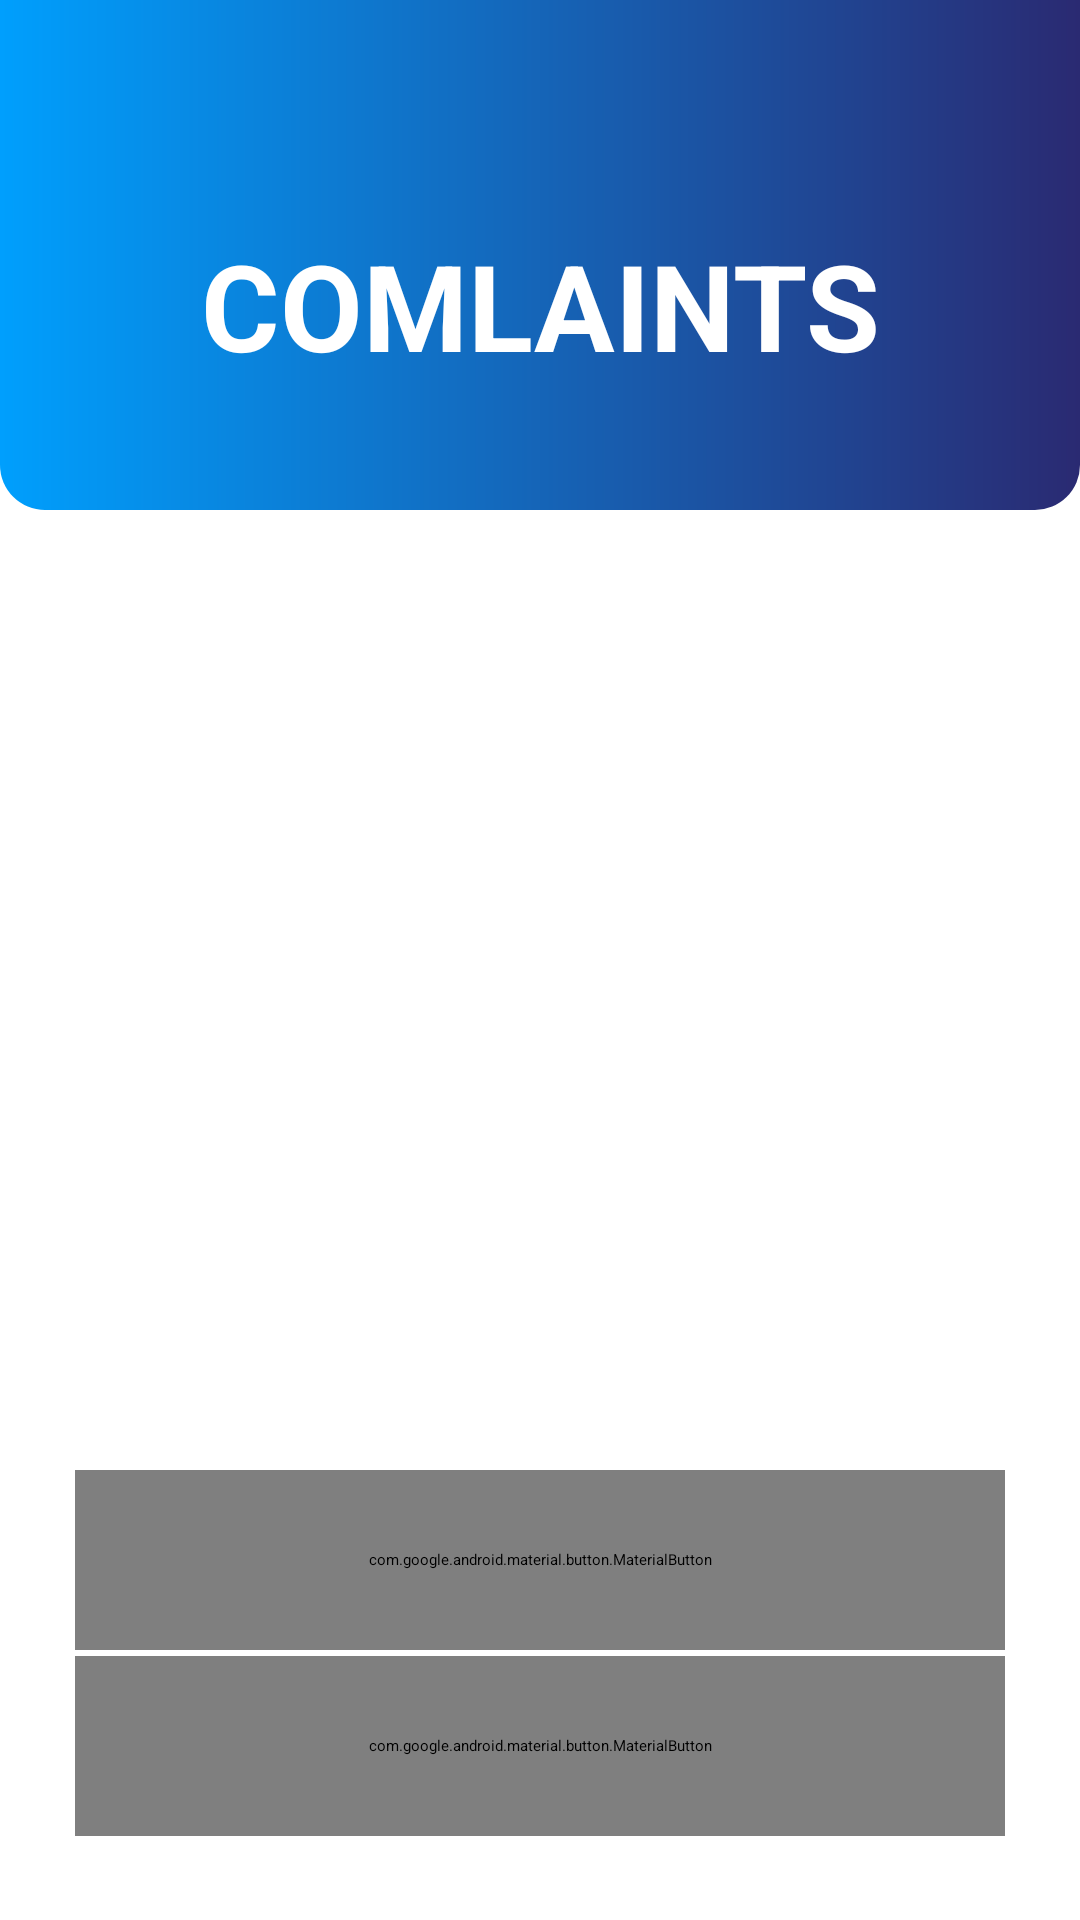

Produce the Android XML layout that renders to this screen, including the resource entries it uses.
<!-- AndroidManifest.xml: application theme Theme.DriverApp -->
<!-- res/layout/activity_complaints.xml -->
<?xml version="1.0" encoding="utf-8"?>
<ScrollView xmlns:android="http://schemas.android.com/apk/res/android"
    xmlns:app="http://schemas.android.com/apk/res-auto"
    xmlns:tools="http://schemas.android.com/tools"
    android:layout_width="match_parent"
    android:layout_height="match_parent"
    android:background="@color/white"
    tools:context=".Complaints">


    <LinearLayout
        android:layout_width="match_parent"
        android:layout_height="wrap_content"
        android:orientation="vertical">

        <LinearLayout
            android:layout_width="match_parent"
            android:layout_height="170dp"
            android:background="@drawable/layout"
            android:orientation="vertical">

            <RelativeLayout
                android:layout_width="wrap_content"
                android:layout_height="wrap_content">

                <ImageView
                    android:id="@+id/complaint_back_button"
                    android:layout_width="50dp"
                    android:layout_height="50dp"
                    android:layout_marginLeft="5dp"
                    android:layout_marginTop="10dp"
                    android:padding="5dp"
                    android:src="@drawable/ic_baseline_arrow_back_24"
                    android:transitionName="transition_back_button" />

                <Button
                    android:layout_width="50dp"
                    android:layout_height="50dp"
                    android:layout_marginLeft="5dp"
                    android:layout_marginTop="10dp"
                    android:background="@color/material_on_surface_stroke"
                    android:onClick="callBack">

                </Button>
            </RelativeLayout>

            <TextView
                android:id="@+id/complaint_title"
                android:layout_width="wrap_content"
                android:layout_height="wrap_content"
                android:layout_gravity="center"
                android:layout_marginTop="15dp"
                android:text="@string/complaints"
                android:textAlignment="center"
                android:textAllCaps="true"
                android:textColor="@color/white"
                android:textSize="40sp"
                android:transitionName="transition_crrate_button" />
        </LinearLayout>

        <LinearLayout
            android:layout_width="match_parent"
            android:layout_height="wrap_content"
            android:orientation="vertical"
            android:padding="25dp">


            <ImageView
                android:layout_width="match_parent"
                android:layout_height="180dp"
                android:layout_gravity="center"
                android:layout_marginTop="40dp"
                android:padding="5dp"
                android:src="@drawable/complaint"
                app:tint="@color/black">

            </ImageView>

            <com.google.android.material.button.MaterialButton
                android:layout_width="match_parent"
                android:layout_height="60dp"
                android:layout_marginTop="75dp"
                android:onClick="addNewComplaint"
                android:text="@string/add_new_complaints"
                android:textColor="@color/white"
                android:textSize="18sp"
                app:cornerRadius="16dp"
                app:elevation="5dp"
                app:backgroundTint="#008000"
                app:icon="@drawable/ic_baseline_arrow_forward_ios_24"
                app:iconGravity="textEnd">

            </com.google.android.material.button.MaterialButton>

            <com.google.android.material.button.MaterialButton
                android:layout_width="match_parent"
                android:layout_height="60dp"
                android:layout_marginTop="2dp"
                android:onClick="viewExistingComplaints"
                android:text="@string/view_exist_complaints"
                android:textColor="@color/white"
                android:textSize="17sp"
                app:cornerRadius="16dp"
                app:elevation="5dp"
                app:backgroundTint="#0d6efd"
                app:icon="@drawable/ic_baseline_arrow_forward_ios_24"
                app:iconGravity="textEnd">

            </com.google.android.material.button.MaterialButton>

        </LinearLayout>


    </LinearLayout>

</ScrollView>
<!-- resources referenced by this layout -->
<resources>
  <color name="black">#000000</color>
  <color name="white"> #ffffff</color>
  <!-- drawable layout (drawable-v24) -->
  <?xml version="1.0" encoding="utf-8"?>
  <shape
      xmlns:android="http://schemas.android.com/apk/res/android"
      android:shape="rectangle"
      >
  
      <gradient
  
          android:startColor="#009ffd"
          android:endColor="#2a2a72"
          android:type="linear" />
  
  
  
  
  
      <corners
          android:bottomRightRadius="15dp"
          android:bottomLeftRadius="15dp">
      </corners>
  
  </shape>
  <string name="add_new_complaints"><b>File new Complaint</b></string>
  <string name="complaints"><b>COMLAINTS</b></string>
  <string name="view_exist_complaints"><b>View Filed Complaints</b></string>
  <style name="Theme.DriverApp" parent="Theme.MaterialComponents.Light.NoActionBar.Bridge">
          
          <item name="colorPrimary">@color/colorPrimary</item>
          <item name="colorPrimaryVariant">@color/colorPrimary</item>
          <item name="colorOnPrimary">@color/white</item>
          
          <item name="colorSecondary">@color/colorAccent</item>
          <item name="colorSecondaryVariant">@color/colorAccent</item>
          <item name="colorOnSecondary">@color/black</item>
          
          <item name="android:statusBarColor" tools:targetApi="l">?attr/colorPrimaryVariant</item>
          
      </style>
  <color name="colorPrimary">#FFFEFA</color>
  <color name="colorAccent">#272727</color>
</resources>
